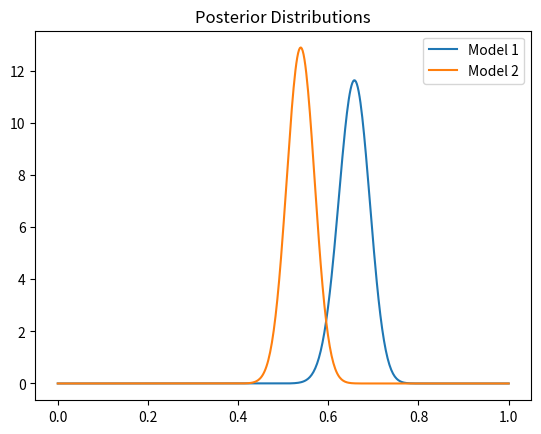

The matplotlib source for this figure:
#NAME - AYUSH KUMAR AHIRWAR
#ROLL NO. - 240240
#ASSIGNMENT - 06

#PART- 01 
#CODE
print("\n PART-01")
import numpy as np
import matplotlib.pyplot as plt
from scipy.stats import beta, binom

# Data
y = np.array([10, 15, 15, 14, 14, 13, 11, 12, 16])
n = 20
sum_y = np.sum(y)
N = len(y)

# Priors
# Model 1
a1_prior, b1_prior = 6, 6
a1 = a1_prior + sum_y
b1 = b1_prior + N*n - sum_y

# Model 2
a2_prior, b2_prior = 20, 60
a2 = a2_prior + sum_y
b2 = b2_prior + N*n - sum_y

# EX 1.1 Posterior Plot
theta = np.linspace(0,1,500)
plt.plot(theta, beta.pdf(theta, a1, b1), label="Model 1")
plt.plot(theta, beta.pdf(theta, a2, b2), label="Model 2")
plt.legend()
plt.title("Posterior Distributions")
plt.show()

# EX 1.2 LPPD
def compute_lppd(a, b):
    theta_samples = np.random.beta(a, b, 1000)
    lppd = 0
    for yi in y:
        probs = binom.pmf(yi, n, theta_samples)
        lppd += np.log(np.mean(probs))
    return lppd

lppd_m1 = compute_lppd(a1, b1)
lppd_m2 = compute_lppd(a2, b2)

print("\nLPPD M1:", lppd_m1)
print("LPPD M2:", lppd_m2)

# EX 1.3 Deviance
dev_m1 = -2 * lppd_m1
dev_m2 = -2 * lppd_m2

print("\nDeviance M1:", dev_m1)
print("Deviance M2:", dev_m2)

# EX 1.4 Best Model
if dev_m1 < dev_m2:
    print("ðŸ‘‰ Model 1 better (in-sample)")
else:
    print("ðŸ‘‰ Model 2 better (in-sample)")

# EX 1.5 New Data
new_data = np.array([5,6,10,8,9])

def compute_lppd_new(a, b, data):
    theta_samples = np.random.beta(a, b, 1000)
    lppd = 0
    for yi in data:
        probs = binom.pmf(yi, n, theta_samples)
        lppd += np.log(np.mean(probs))
    return lppd

lppd_new_m1 = compute_lppd_new(a1, b1, new_data)
lppd_new_m2 = compute_lppd_new(a2, b2, new_data)

dev_new_m1 = -2 * lppd_new_m1
dev_new_m2 = -2 * lppd_new_m2

print("\nNew Data Deviance M1:", dev_new_m1)
print("New Data Deviance M2:", dev_new_m2)

# EX 1.6 LOO-CV
def loo_lppd(a_prior, b_prior):
    total = 0
    for i in range(len(y)):
        y_train = np.delete(y, i)
        y_test = y[i]
        
        a_post = a_prior + np.sum(y_train)
        b_post = b_prior + len(y_train)*n - np.sum(y_train)
        
        theta_samples = np.random.beta(a_post, b_post, 1000)
        probs = binom.pmf(y_test, n, theta_samples)
        
        total += np.log(np.mean(probs))
    return total

loo_m1 = loo_lppd(a1_prior, b1_prior)
loo_m2 = loo_lppd(a2_prior, b2_prior)

print("\nLOO M1:", loo_m1)
print("LOO M2:", loo_m2)

if loo_m1 > loo_m2:
    print("ðŸ‘‰ Model 1 better (LOO)")
else:
    print("ðŸ‘‰ Model 2 better (LOO)")

#PART - 2 
#CODE
print("\n PART-02")
import numpy as np
import math
from scipy.stats import binom

# EX 2.1 Exact ML
def ML_binomial(k, n, a, b):
    return (math.comb(n, k) *
            math.gamma(k+a) * math.gamma(n-k+b) /
            math.gamma(n+a+b) *
            math.gamma(a+b) /
            (math.gamma(a)*math.gamma(b)))

k, n = 2, 10

priors = [(0.1,0.4),(1,1),(2,6),(6,2),(20,60),(60,20)]

print("\n Exact Marginal Likelihood ")
for a,b in priors:
    print(f"Beta({a},{b}):", ML_binomial(k,n,a,b))

# EX 2.2 Monte Carlo ML
def mc_marginal_likelihood(k, n, a, b):
    theta = np.random.beta(a, b, 10000)
    likelihood = binom.pmf(k, n, theta)
    return np.mean(likelihood)

print("\n Monte Carlo Marginal Likelihood ")
for a,b in priors:
    print(f"MC Beta({a},{b}):", mc_marginal_likelihood(k,n,a,b))

    """OUTPUTS
 PART-01

LPPD M1: -18.639715432585824
LPPD M2: -24.37358132819643

Deviance M1: 37.27943086517165
Deviance M2: 48.74716265639286
ðŸ‘‰ Model 1 better (in-sample)

New Data Deviance M1: 49.36121477488086
New Data Deviance M2: 30.274840958963768

LOO M1: -19.465368060345764
LOO M2: -25.739567715670454
ðŸ‘‰ Model 1 better (LOO)

 PART-02

 Exact Marginal Likelihood 
Beta(0.1,0.4): 0.03980886944647779
Beta(1,1): 0.09090909090909091
Beta(2,6): 0.19852941176470587
Beta(6,2): 0.009718222953517071
Beta(20,60): 0.26935910002194535
Beta(60,20): 0.0007989621836746952

 Monte Carlo Marginal Likelihood 
MC Beta(0.1,0.4): 0.040408686016812655
MC Beta(1,1): 0.08949053018550691
MC Beta(2,6): 0.1996523613620166
MC Beta(6,2): 0.009592970118923155
MC Beta(20,60): 0.2693393847657159
MC Beta(60,20): 0.0008080953792249837"""
